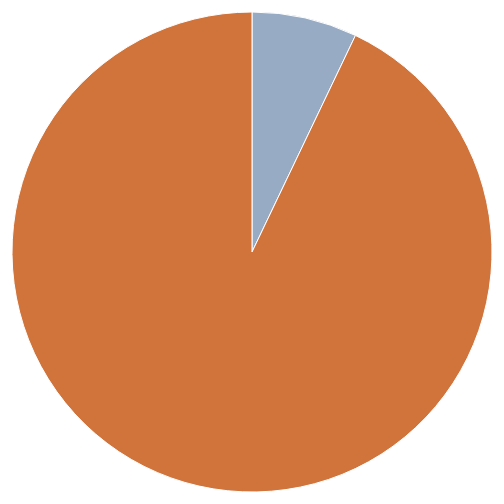
D3 v3 page, settled after 360 driven frames (6 s of simulated time); the page loaded 1 data file(s).


var width = 960,
    height = 500,
    radius = Math.min(width, height) / 2;
var color = d3.scale.ordinal()
    .range(["#98abc5",  "#d0743c", "#a05d56", "#d0743c", "#ff8c00"]);
var arc = d3.svg.arc()
    .outerRadius(radius - 10)
    .innerRadius(0);
var xxx=300;
// defines wedge size
var pie = d3.layout.pie()
    .sort(null)
    .value(function (d) { return d.Frequency; });

var svg = d3.select("body").append("svg")
    .attr("width", width)
    .attr("height", height)
  .append("g")
    .attr("transform", "translate(" + width / 2 + "," + height / 2 + ")");

d3.json("myJsCrime3.json", function(error, data) {
  node = data;
  console.log(data[0].crime);
  var g = svg.selectAll(".arc")
      .data(pie(node))
      .enter().append("g")
      .attr("class", "arc");

  g.append("path")
      .attr("d", arc)
      .style("fill", function(d) {console.log(d.value);
         return color(d.value%7); });

  g.append("text")
      .attr("transform", function (d) { return "translate(" + arc.centroid(d) + ")"; })
      .attr("dy", ".35em")
      .style("text-anchor", "middle")
      .text(function (d) {console.log(d);
         return d.crime; });
});


### data: myJsCrime3.json
[
 {
  "crime": "Indexed",
  "Frequency": 11986
 },
 {
  "crime": "NonIndexed",
  "Frequency": 156986
 }
]